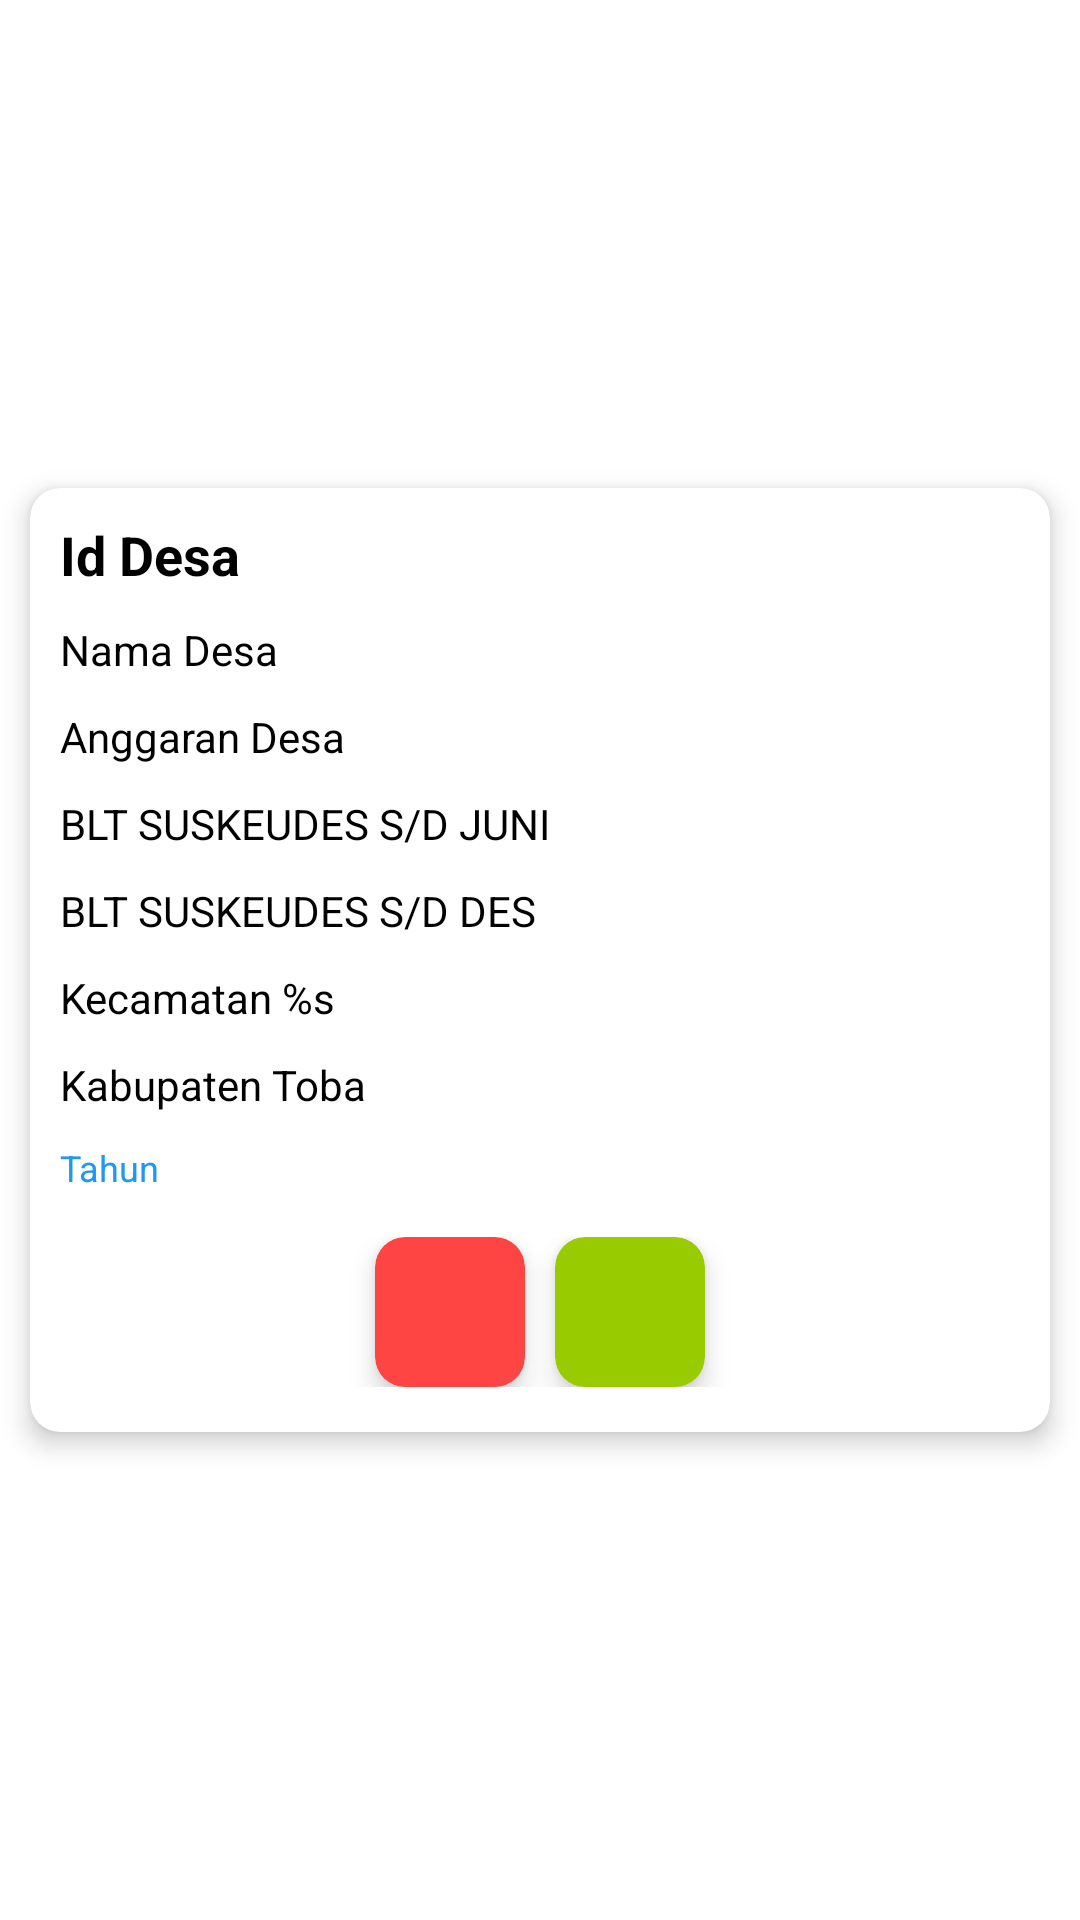

This screen was rendered from an Android layout file. Write that file and the resources it references.
<!-- AndroidManifest.xml: application theme Theme.MoneyApp -->
<!-- res/layout/list_layout.xml -->
<?xml version="1.0" encoding="utf-8"?>
<androidx.constraintlayout.widget.ConstraintLayout
    xmlns:android="http://schemas.android.com/apk/res/android"
    android:layout_width="match_parent"
    android:layout_height="wrap_content"
    xmlns:app="http://schemas.android.com/apk/res-auto">

    <com.google.android.material.card.MaterialCardView
        android:layout_width="0dp"
        app:cardCornerRadius="10dp"
        app:cardBackgroundColor="@android:color/white"
        app:cardElevation="5dp"
        android:id="@+id/item_card"
        android:layout_marginTop="10dp"
        android:layout_marginEnd="10dp"
        android:layout_marginStart="10dp"
        android:layout_marginBottom="10dp"
        app:layout_constraintBottom_toBottomOf="parent"
        app:layout_constraintTop_toTopOf="parent"
        app:layout_constraintEnd_toEndOf="parent"
        app:layout_constraintStart_toStartOf="parent"
        android:layout_height="wrap_content">

        <LinearLayout
            android:padding="10dp"
            android:layout_width="match_parent"
            android:orientation="vertical"
            android:layout_height="match_parent">

            <com.google.android.material.textview.MaterialTextView
                android:layout_width="match_parent"
                android:layout_height="wrap_content"
                android:text="@string/id_village"
                android:textColor="@android:color/black"
                android:id="@+id/id_village"
                android:textSize="18sp"
                android:textStyle="bold"/>

            <com.google.android.material.textview.MaterialTextView
                android:layout_width="match_parent"
                android:layout_height="wrap_content"
                android:id="@+id/name_village"
                android:layout_marginTop="10dp"
                android:text="@string/name_village"
                android:textSize="14sp"
                android:textColor="@android:color/black" />

            <com.google.android.material.textview.MaterialTextView
                android:layout_width="match_parent"
                android:layout_height="wrap_content"
                android:text="Anggaran Desa"
                android:id="@+id/budget_village"
                android:layout_marginTop="10dp"
                android:textSize="14sp"
                android:textColor="@android:color/black"
                />

            <com.google.android.material.textview.MaterialTextView
                android:layout_width="match_parent"
                android:layout_height="wrap_content"
                android:layout_marginTop="10dp"
                android:text="BLT SUSKEUDES S/D JUNI"
                android:id="@+id/sukeudes_budget_jun"
                android:textSize="14sp"
                android:textColor="@android:color/black"
                />

            <com.google.android.material.textview.MaterialTextView
                android:layout_width="match_parent"
                android:layout_height="wrap_content"
                android:layout_marginTop="10dp"
                android:text="BLT SUSKEUDES S/D DES"
                android:id="@+id/sukeudes_budget_des"
                android:textSize="14sp"
                android:textColor="@android:color/black"
                />

            <com.google.android.material.textview.MaterialTextView
                android:layout_width="match_parent"
                android:layout_height="wrap_content"
                android:layout_marginTop="10dp"
                android:id="@+id/sudistrict"
                android:textSize="14sp"
                android:textColor="@android:color/black"
                android:text="@string/subdistrict" />

            <com.google.android.material.textview.MaterialTextView
                android:layout_width="match_parent"
                android:layout_height="wrap_content"
                android:text="@string/regency_data"
                android:textSize="14sp"
                android:textColor="@android:color/black"
                android:layout_marginTop="10dp"
                android:id="@+id/regency"
                />

            <com.google.android.material.textview.MaterialTextView
                android:layout_width="match_parent"
                android:layout_height="wrap_content"
                android:layout_marginTop="10dp"
                android:text="Tahun"
                android:id="@+id/year_village"
                android:textSize="12sp"
                android:textColor="@color/primary"
                />

            <LinearLayout
                android:layout_marginTop="10dp"
                android:layout_width="match_parent"
                android:layout_height="0dp"
                android:padding="5dp"
                android:layout_weight="2"
                android:gravity="center">

                <com.google.android.material.card.MaterialCardView
                    android:layout_width="wrap_content"
                    app:cardCornerRadius="10dp"
                    app:cardElevation="5dp"
                    android:focusable="true"
                    android:id="@+id/btn_delete"
                    android:clickable="true"
                    app:cardBackgroundColor="@android:color/holo_red_light"
                    android:layout_height="wrap_content">

                    <ImageView
                        android:layout_width="50dp"
                        android:layout_height="50dp"
                        android:text="@string/delete_data_village"
                        android:padding="10dp"
                        android:src="@drawable/ic_baseline_delete_24"
                        android:contentDescription="Gambar hapus" />

                </com.google.android.material.card.MaterialCardView>

                <com.google.android.material.card.MaterialCardView
                    android:layout_width="wrap_content"
                    android:layout_height="wrap_content"
                    android:id="@+id/btn_edit_data"
                    app:cardCornerRadius="10dp"
                    app:cardBackgroundColor="@android:color/holo_green_light"
                    app:cardElevation="5dp"
                    android:layout_marginStart="10dp"
                    android:focusable="true"
                    >

                    <ImageView
                        android:padding="10dp"
                        android:layout_width="50dp"
                        android:layout_height="50dp"
                        android:src="@drawable/ic_baseline_edit_24"
                        android:contentDescription="Gambar edit" />

                </com.google.android.material.card.MaterialCardView>



            </LinearLayout>



        </LinearLayout>


    </com.google.android.material.card.MaterialCardView>

</androidx.constraintlayout.widget.ConstraintLayout>
<!-- resources referenced by this layout -->
<resources>
  <color name="primary">#2196F3</color>
  <string name="delete_data_village">Hapus data</string>
  <string name="id_village">Id Desa</string>
  <string name="name_village">Nama Desa</string>
  <string name="regency_data">Kabupaten Toba</string>
  <string name="subdistrict">Kecamatan %s</string>
  <style name="Theme.MoneyApp" parent="Theme.MaterialComponents.DayNight.DarkActionBar">
          
          <item name="colorPrimary">@color/purple_500</item>
          <item name="colorPrimaryVariant">@color/purple_700</item>
          <item name="colorOnPrimary">@color/white</item>
          
          <item name="colorSecondary">@color/teal_200</item>
          <item name="colorSecondaryVariant">@color/teal_700</item>
          <item name="colorOnSecondary">@color/black</item>
          
          <item name="android:statusBarColor" tools:targetApi="l">?attr/colorPrimaryVariant</item>
          
      </style>
  <color name="purple_500">#FF6200EE</color>
  <color name="purple_700">#FF3700B3</color>
  <color name="white">#FFFFFFFF</color>
  <color name="teal_200">#FF03DAC5</color>
  <color name="teal_700">#FF018786</color>
  <color name="black">#FF000000</color>
</resources>
